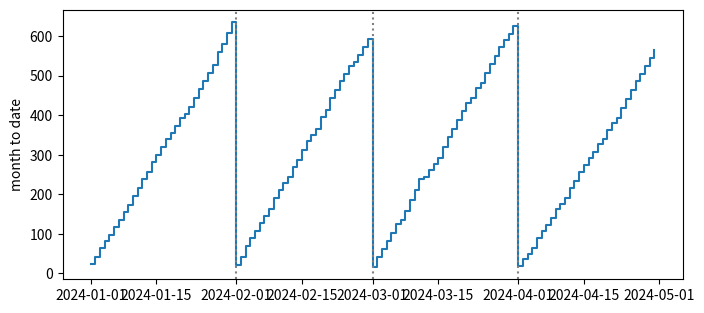

This chart was generated by the following Python code:
# Cumulative sum resetting each month, drawn as a step chart with month boundaries.
import numpy as np
import pandas as pd
import matplotlib.pyplot as plt

rng = np.random.default_rng(7)
idx = pd.date_range("2024-01-01", "2024-04-30", freq="D")
sales = pd.Series(rng.poisson(20, len(idx)), index=idx)
mtd = sales.groupby(sales.index.to_period("M")).cumsum()
fig, ax = plt.subplots(figsize=(8, 3.5))
ax.step(mtd.index, mtd, where="post")
for m in pd.date_range("2024-02-01", "2024-04-01", freq="MS"):
    ax.axvline(m, color="gray", ls=":")
ax.set_ylabel("month to date")
print(mtd.groupby(mtd.index.month).max().to_dict())
fig.savefig("mtd.png")
